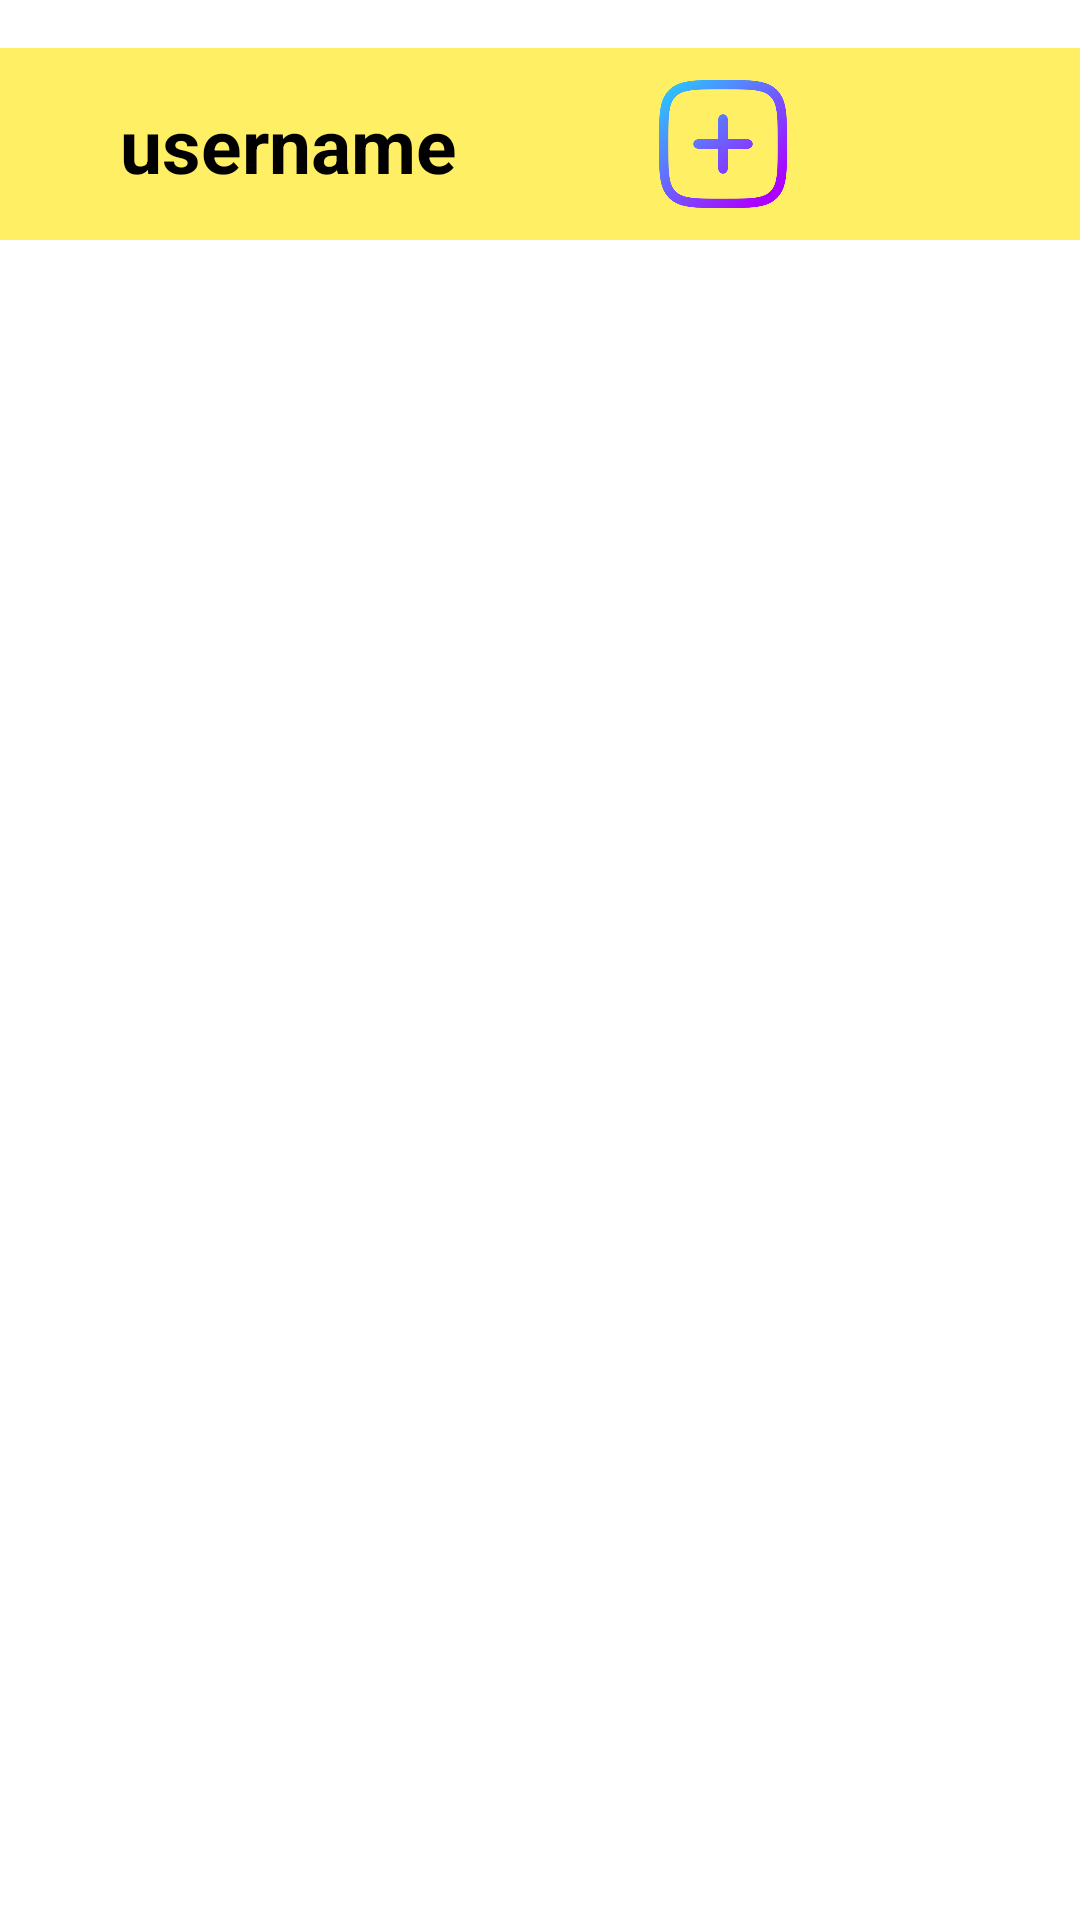

The Android layout XML behind this screen, and the referenced resources:
<!-- AndroidManifest.xml: application theme Theme.Rahul -->
<!-- res/layout/fragment_home.xml -->
<?xml version="1.0" encoding="utf-8"?>
<androidx.constraintlayout.widget.ConstraintLayout xmlns:android="http://schemas.android.com/apk/res/android"
    xmlns:tools="http://schemas.android.com/tools"
    android:layout_width="match_parent"
    xmlns:app="http://schemas.android.com/apk/res-auto"
    android:background="@color/white"
    android:layout_height="match_parent"
    tools:context=".fragments.HomeFragment">

   <androidx.appcompat.widget.Toolbar
       android:id="@+id/toolbar"
       android:layout_width="match_parent"
       android:layout_height="wrap_content"
       android:layout_marginTop="16dp"
       android:background="#C8FFEB3B"
       app:layout_constraintEnd_toEndOf="parent"
       app:layout_constraintStart_toStartOf="parent"
       app:layout_constraintTop_toTopOf="parent"
       tools:ignore="MissingConstraints">

      <androidx.constraintlayout.widget.ConstraintLayout
          android:layout_width="match_parent"
          android:layout_height="wrap_content">

         <ImageView
             android:id="@+id/imageView3"
             android:layout_width="50dp"
             android:layout_height="50dp"
             android:layout_marginEnd="28dp"
             android:contentDescription="@string/register"
             app:layout_constraintBottom_toBottomOf="parent"
             app:layout_constraintEnd_toEndOf="parent"
             app:layout_constraintTop_toTopOf="parent"
             app:layout_constraintVertical_bias="0.0"
             app:srcCompat="@drawable/heart" />

         <ImageView
             android:id="@+id/addData"
             android:layout_width="50dp"
             android:layout_height="50dp"
             android:layout_marginEnd="16dp"
             android:contentDescription="@string/register"
             app:layout_constraintEnd_toStartOf="@+id/imageView3"
             app:layout_constraintTop_toTopOf="parent"
             app:srcCompat="@drawable/plus" />

         <TextView
             android:id="@+id/userName"
             android:layout_width="wrap_content"
             android:layout_height="wrap_content"
             android:layout_marginStart="24dp"
             android:gravity="center"
             android:text="@string/username"
             android:textColor="@color/black"
             android:textSize="25sp"
             android:textStyle="bold"
             app:layout_constraintBottom_toBottomOf="parent"
             app:layout_constraintStart_toStartOf="parent"
             app:layout_constraintTop_toTopOf="parent" />


      </androidx.constraintlayout.widget.ConstraintLayout>


   </androidx.appcompat.widget.Toolbar>

   <androidx.recyclerview.widget.RecyclerView
       android:id="@+id/homeRecView"
       android:layout_width="match_parent"
       android:layout_height="wrap_content"
       android:layout_marginTop="8dp"
       android:autofillHints="name"
       app:layoutManager="androidx.recyclerview.widget.LinearLayoutManager"
       app:layout_constraintTop_toBottomOf="@+id/toolbar"
       tools:layout_editor_absoluteX="0dp" />

</androidx.constraintlayout.widget.ConstraintLayout>
<!-- resources referenced by this layout -->
<resources>
  <!-- drawable plus: png bitmap (drawable, 25479 bytes) -->
  <string name="register">Register</string>
  <string name="username">username</string>
  <style name="Theme.Rahul" parent="Base.Theme.Rahul" />
  <style name="Base.Theme.Rahul" parent="Theme.Material3.DayNight.NoActionBar">
          
          
      </style>
  <!-- not gathered from this repository: default colours our renderer supplied (Android Studio template values) -->
  <color name="black">#FF000000</color>
  <color name="white">#FFFFFFFF</color>
</resources>
